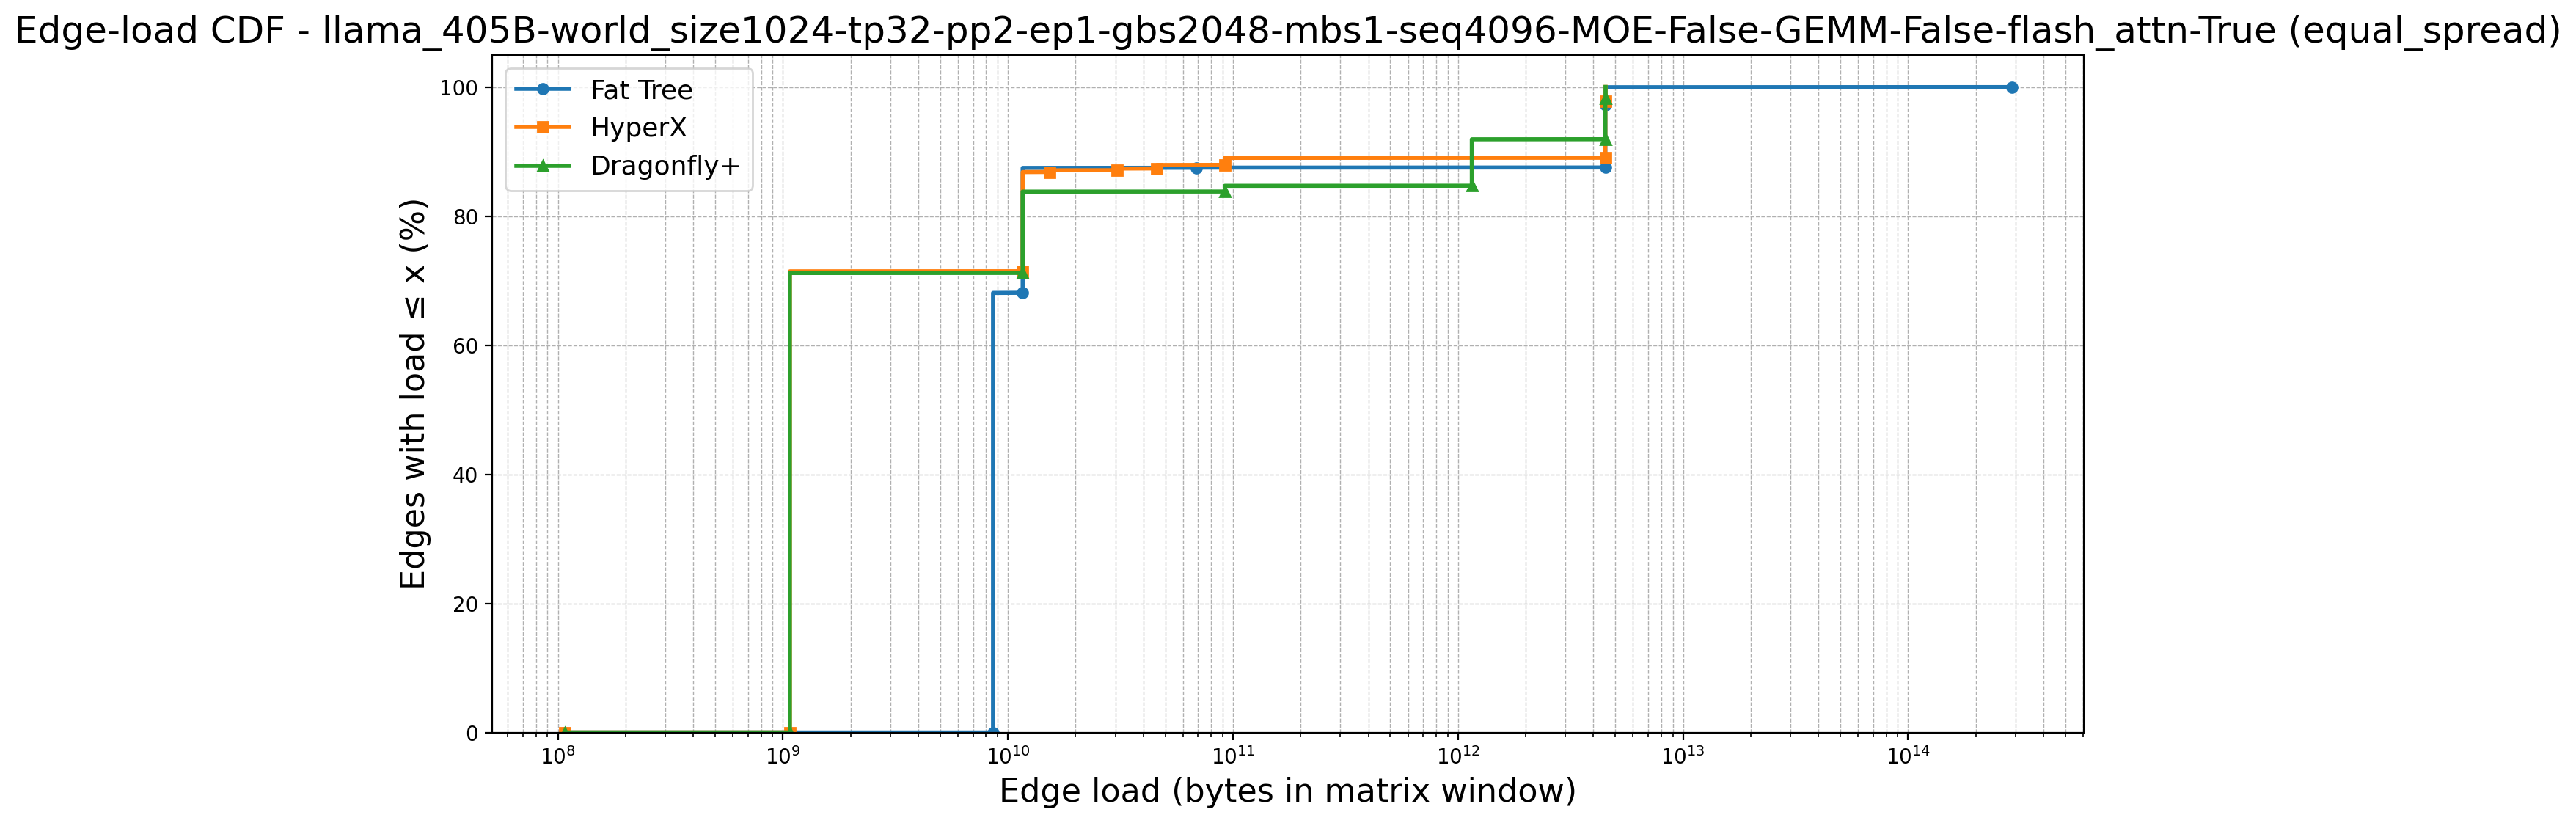

The file beside this chart, header and first rows:
topology, point_idx, load, cdf_percent, num_edges, num_zeros, first_positive_load, global_x_start
Fat Tree, 0, 107374182, 0.0, 9252, 6272, 8589934592, 107374182
Fat Tree, 1, 8589934592, 0.0, 9252, 6272, 8589934592, 107374182
Fat Tree, 2, 8589934592, 67.8, 9252, 6272, 8589934592, 107374182
Fat Tree, 3, 8589934592, 67.81, 9252, 6272, 8589934592, 107374182
Fat Tree, 4, 8589934592, 67.82, 9252, 6272, 8589934592, 107374182
Fat Tree, 5, 8589934592, 67.83, 9252, 6272, 8589934592, 107374182
Fat Tree, 6, 8589934592, 67.84, 9252, 6272, 8589934592, 107374182
Fat Tree, 7, 8589934592, 67.86, 9252, 6272, 8589934592, 107374182
Fat Tree, 8, 8589934592, 67.87, 9252, 6272, 8589934592, 107374182
Fat Tree, 9, 8589934592, 67.88, 9252, 6272, 8589934592, 107374182
Fat Tree, 10, 8589934592, 67.89, 9252, 6272, 8589934592, 107374182
Fat Tree, 11, 8589934592, 67.9, 9252, 6272, 8589934592, 107374182
Fat Tree, 12, 8589934592, 67.91, 9252, 6272, 8589934592, 107374182
Fat Tree, 13, 8589934592, 67.92, 9252, 6272, 8589934592, 107374182
Fat Tree, 14, 8589934592, 67.93, 9252, 6272, 8589934592, 107374182
Fat Tree, 15, 8589934592, 67.94, 9252, 6272, 8589934592, 107374182
Fat Tree, 16, 8589934592, 67.95, 9252, 6272, 8589934592, 107374182
Fat Tree, 17, 8589934592, 67.96, 9252, 6272, 8589934592, 107374182
Fat Tree, 18, 8589934592, 67.97, 9252, 6272, 8589934592, 107374182
Fat Tree, 19, 8589934592, 67.99, 9252, 6272, 8589934592, 107374182
Fat Tree, 20, 8589934592, 68, 9252, 6272, 8589934592, 107374182
Fat Tree, 21, 8589934592, 68.01, 9252, 6272, 8589934592, 107374182
Fat Tree, 22, 8589934592, 68.02, 9252, 6272, 8589934592, 107374182
Fat Tree, 23, 8589934592, 68.03, 9252, 6272, 8589934592, 107374182
Fat Tree, 24, 8589934592, 68.04, 9252, 6272, 8589934592, 107374182
Fat Tree, 25, 8589934592, 68.05, 9252, 6272, 8589934592, 107374182
Fat Tree, 26, 8589934592, 68.06, 9252, 6272, 8589934592, 107374182
Fat Tree, 27, 8589934592, 68.07, 9252, 6272, 8589934592, 107374182
Fat Tree, 28, 8589934592, 68.08, 9252, 6272, 8589934592, 107374182
Fat Tree, 29, 8589934592, 68.09, 9252, 6272, 8589934592, 107374182
Fat Tree, 30, 11629281280, 68.1, 9252, 6272, 8589934592, 107374182
Fat Tree, 31, 11629281280, 68.12, 9252, 6272, 8589934592, 107374182
Fat Tree, 32, 11629281280, 68.13, 9252, 6272, 8589934592, 107374182
Fat Tree, 33, 11629281280, 68.14, 9252, 6272, 8589934592, 107374182
Fat Tree, 34, 11629281280, 68.15, 9252, 6272, 8589934592, 107374182
Fat Tree, 35, 11629281280, 68.16, 9252, 6272, 8589934592, 107374182
Fat Tree, 36, 11629281280, 68.17, 9252, 6272, 8589934592, 107374182
Fat Tree, 37, 11629281280, 68.18, 9252, 6272, 8589934592, 107374182
Fat Tree, 38, 11629281280, 68.19, 9252, 6272, 8589934592, 107374182
Fat Tree, 39, 11629281280, 68.2, 9252, 6272, 8589934592, 107374182
Fat Tree, 40, 11629281280, 68.21, 9252, 6272, 8589934592, 107374182
Fat Tree, 41, 11629281280, 68.22, 9252, 6272, 8589934592, 107374182
Fat Tree, 42, 11629281280, 68.23, 9252, 6272, 8589934592, 107374182
Fat Tree, 43, 11629281280, 68.24, 9252, 6272, 8589934592, 107374182
Fat Tree, 44, 11629281280, 68.26, 9252, 6272, 8589934592, 107374182
Fat Tree, 45, 11629281280, 68.27, 9252, 6272, 8589934592, 107374182
Fat Tree, 46, 11629281280, 68.28, 9252, 6272, 8589934592, 107374182
Fat Tree, 47, 11629281280, 68.29, 9252, 6272, 8589934592, 107374182
Fat Tree, 48, 11629281280, 68.3, 9252, 6272, 8589934592, 107374182
Fat Tree, 49, 11629281280, 68.31, 9252, 6272, 8589934592, 107374182
Fat Tree, 50, 11629281280, 68.32, 9252, 6272, 8589934592, 107374182
Fat Tree, 51, 11629281280, 68.33, 9252, 6272, 8589934592, 107374182
Fat Tree, 52, 11629281280, 68.34, 9252, 6272, 8589934592, 107374182
Fat Tree, 53, 11629281280, 68.35, 9252, 6272, 8589934592, 107374182
Fat Tree, 54, 11629281280, 68.36, 9252, 6272, 8589934592, 107374182
Fat Tree, 55, 11629281280, 68.37, 9252, 6272, 8589934592, 107374182
Fat Tree, 56, 11629281280, 68.39, 9252, 6272, 8589934592, 107374182
Fat Tree, 57, 11629281280, 68.4, 9252, 6272, 8589934592, 107374182
Fat Tree, 58, 11629281280, 68.41, 9252, 6272, 8589934592, 107374182
Fat Tree, 59, 11629281280, 68.42, 9252, 6272, 8589934592, 107374182
... 10,606 more rows
